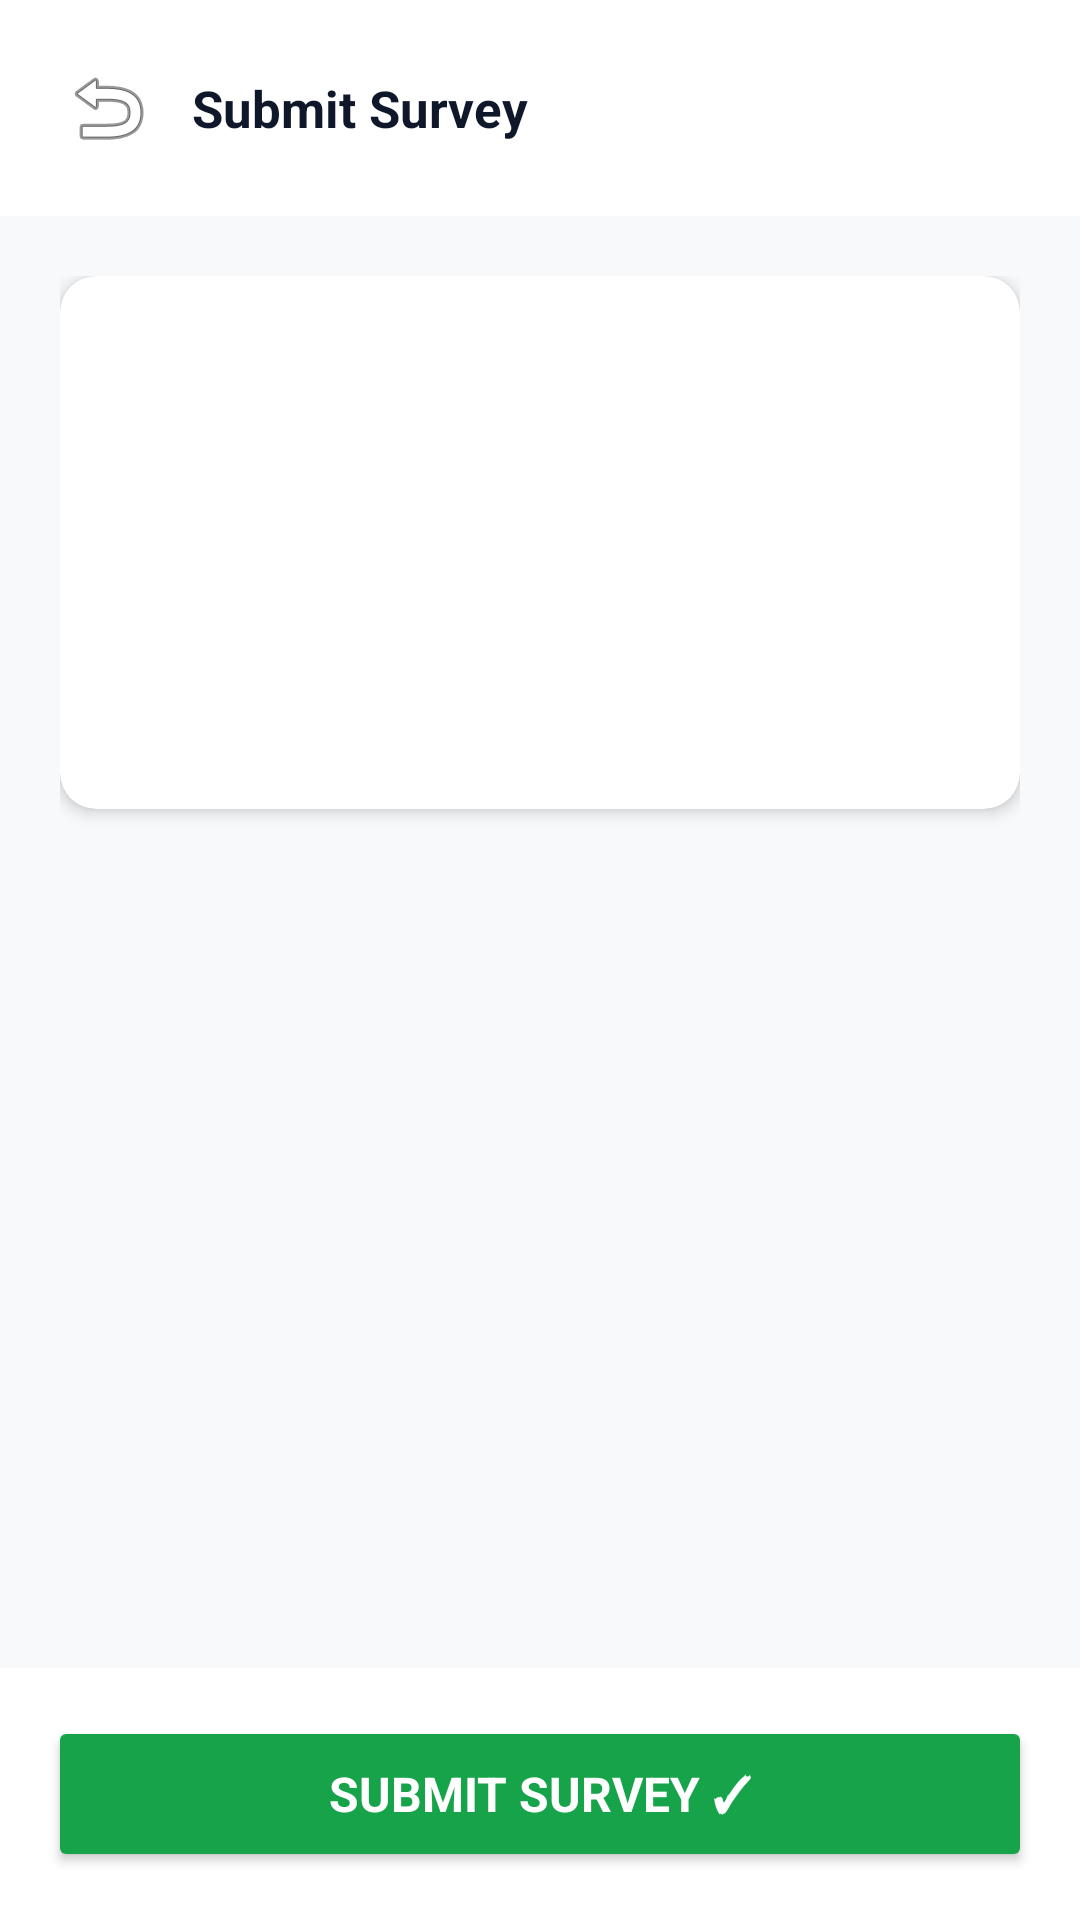

The Android layout XML behind this screen, and the referenced resources:
<!-- AndroidManifest.xml: application theme Theme.CropSurvey -->
<!-- res/layout/activity_submit_survey.xml -->
<?xml version="1.0" encoding="utf-8"?>
<LinearLayout xmlns:android="http://schemas.android.com/apk/res/android"
    android:layout_width="match_parent" android:layout_height="match_parent"
    android:orientation="vertical" android:background="#F7F9FB">

    <LinearLayout android:layout_width="match_parent" android:layout_height="wrap_content"
        android:orientation="horizontal" android:padding="16dp" android:paddingTop="40dp"
        android:background="#FFFFFF" android:gravity="center_vertical">
        <ImageButton android:id="@+id/btn_back" android:layout_width="40dp" android:layout_height="40dp"
            android:background="?attr/selectableItemBackgroundBorderless"
            android:src="@android:drawable/ic_menu_revert"/>
        <TextView android:layout_width="wrap_content" android:layout_height="wrap_content"
            android:text="Submit Survey" android:textSize="17sp" android:textStyle="bold"
            android:textColor="#0F172A" android:layout_marginStart="8dp"/>
    </LinearLayout>

    <ScrollView android:layout_width="match_parent" android:layout_height="0dp" android:layout_weight="1">
        <LinearLayout android:layout_width="match_parent" android:layout_height="wrap_content"
            android:orientation="vertical" android:padding="20dp">

            <androidx.cardview.widget.CardView android:layout_width="match_parent" android:layout_height="wrap_content"
                android:layout_marginBottom="16dp" xmlns:app="http://schemas.android.com/apk/res-auto"
                app:cardCornerRadius="12dp" app:cardElevation="3dp">
                <LinearLayout android:layout_width="match_parent" android:layout_height="wrap_content"
                    android:orientation="vertical" android:padding="20dp">
                    <TextView android:id="@+id/tv_survey_type" android:layout_width="wrap_content"
                        android:layout_height="wrap_content" android:textSize="20sp" android:textStyle="bold"
                        android:textColor="#2563EB" android:layout_marginBottom="12dp"/>
                    <TextView android:id="@+id/tv_case_id" android:layout_width="wrap_content"
                        android:layout_height="wrap_content" android:textSize="13sp"
                        android:textColor="#0F172A" android:fontFamily="monospace" android:layout_marginBottom="8dp"/>
                    <TextView android:id="@+id/tv_farmer_name" android:layout_width="wrap_content"
                        android:layout_height="wrap_content" android:textSize="15sp"
                        android:textColor="#0F172A" android:layout_marginBottom="8dp"/>
                    <TextView android:id="@+id/tv_photo_count" android:layout_width="wrap_content"
                        android:layout_height="wrap_content" android:textSize="14sp"
                        android:textColor="#16A34A" android:layout_marginBottom="8dp"/>
                    <TextView android:id="@+id/tv_form_summary" android:layout_width="wrap_content"
                        android:layout_height="wrap_content" android:textSize="13sp"
                        android:textColor="#64748B" android:lineSpacingExtra="4dp"/>
                </LinearLayout>
            </androidx.cardview.widget.CardView>
        </LinearLayout>
    </ScrollView>

    <LinearLayout android:layout_width="match_parent" android:layout_height="wrap_content"
        android:orientation="vertical" android:padding="16dp" android:paddingBottom="32dp"
        android:background="#FFFFFF">
        <ProgressBar android:id="@+id/progress_bar" android:layout_width="wrap_content"
            android:layout_height="wrap_content" android:layout_gravity="center"
            android:visibility="gone" android:layout_marginBottom="8dp"/>
        <Button android:id="@+id/btn_submit" android:layout_width="match_parent" android:layout_height="52dp"
            android:text="Submit Survey ✓" android:backgroundTint="#16A34A" android:textColor="#FFFFFF"
            android:textSize="16sp" android:textStyle="bold"/>
    </LinearLayout>
</LinearLayout>
<!-- resources referenced by this layout -->
<resources>
  <style name="Theme.CropSurvey" parent="Theme.MaterialComponents.Light.NoActionBar">
          <item name="colorPrimary">@color/primary</item>
          <item name="colorPrimaryDark">@color/primary_dark</item>
          <item name="colorAccent">@color/primary</item>
          <item name="android:windowBackground">@color/background</item>
          <item name="android:fontFamily">sans-serif</item>
          <item name="android:textColor">#1A1A1A</item>
          <item name="android:editTextColor">#1A1A1A</item>
      </style>
  <color name="primary">#16A34A</color>
  <color name="primary_dark">#15803D</color>
  <color name="background">#F0FDF4</color>
</resources>
